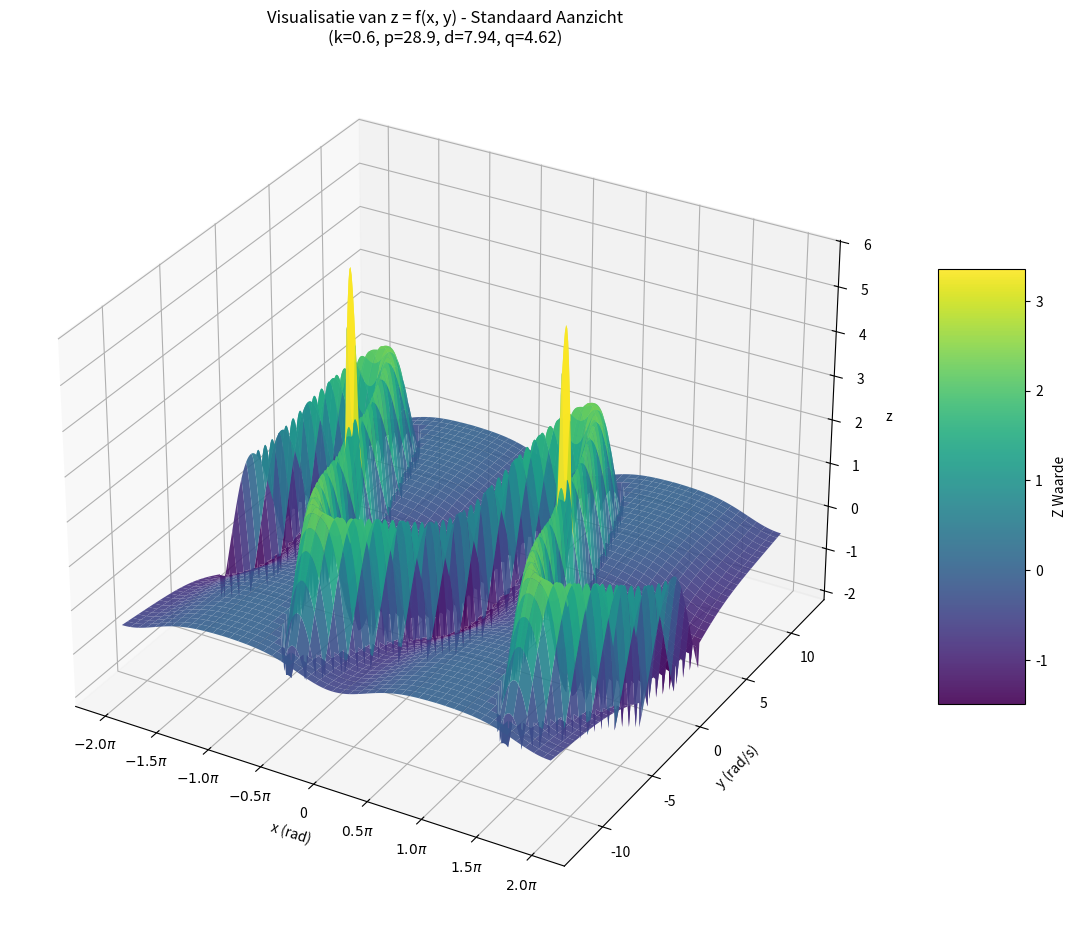
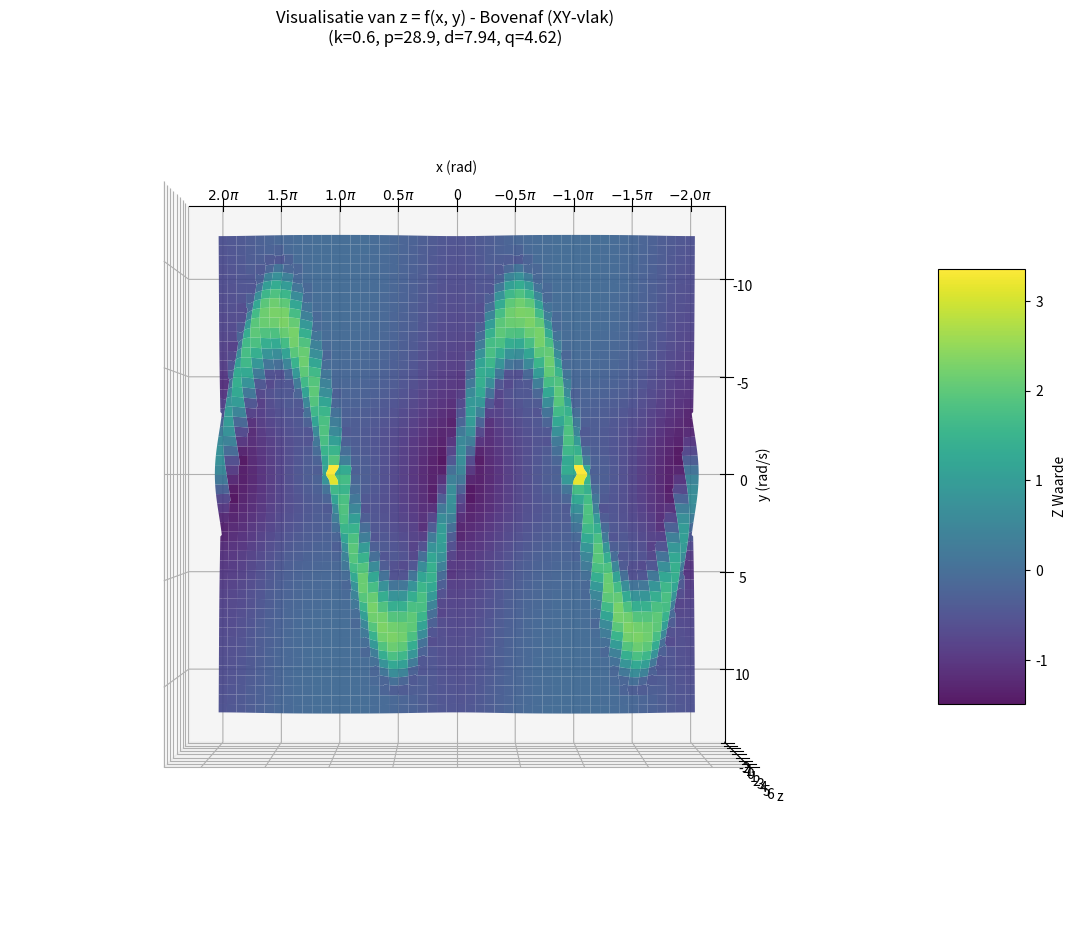
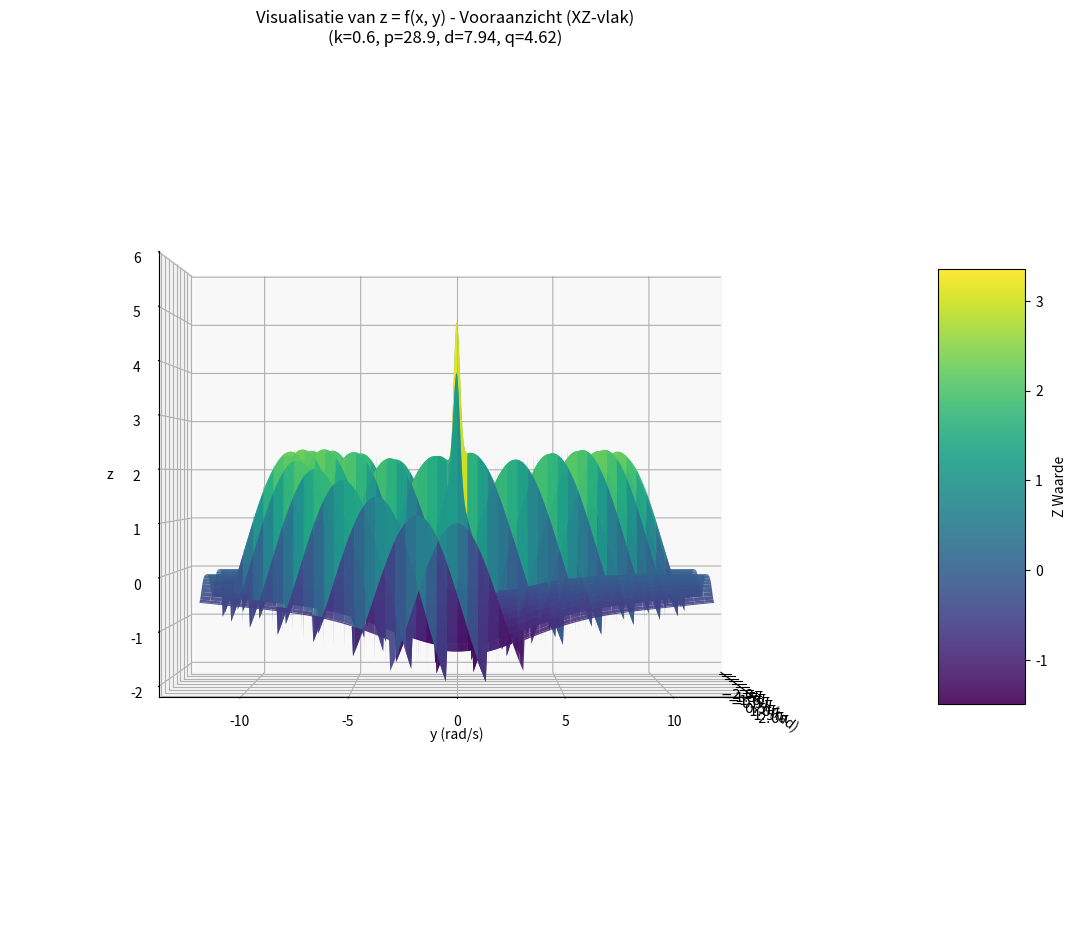
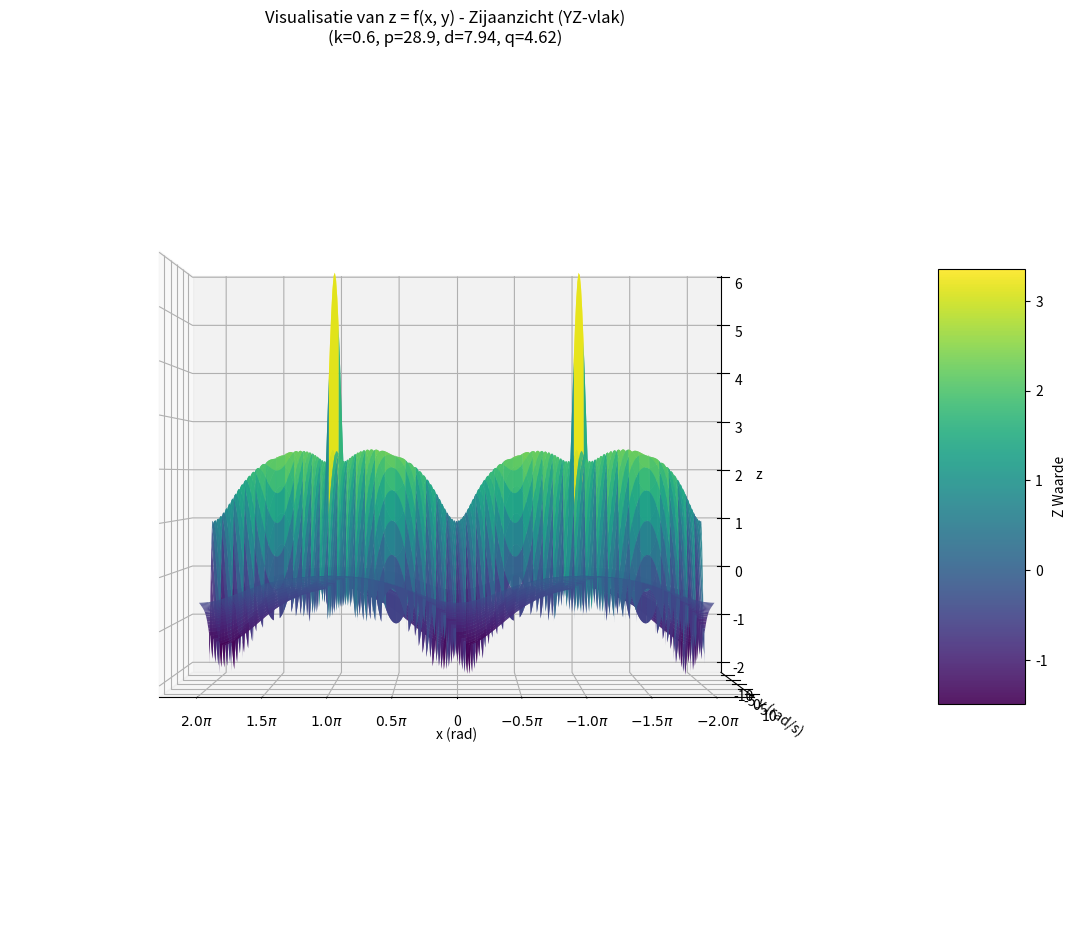

Python code for these plots, in order:
# =====================================================================
#  new_reward_vis_2  --  reward visualization with the NEW z-formula
#  (same structure as the original notebook; only calculate_z changed,
#   gaussian reward terms kept as-is)
#
#  NEW z formula (x = th, y = omega):
#     u = y - sin(x)*d
#     z = sin(u*k + pi/2) * p * 1/(q*sqrt(2*pi)) * exp(-0.5*(u/q)^2)
#     valid for  sin(x)*d - pi <= y <= sin(x)*d + pi   (else 0)
#  Params: k=0.6, p=28.9, d=7.94, q=4.62
# =====================================================================
import numpy as np
import matplotlib.pyplot as plt
from mpl_toolkits.mplot3d import Axes3D

# --- Helper functies ---

def calculate_z(x, y, k, p, d, q):
    """
    Nieuwe z-formule (new_reward_vis_2).

    Parameters:
    x (numpy.array): hoek (rad).
    y (numpy.array): hoeksnelheid (rad/s).
    k (float): frequentie van de doorsnede.
    p (float): hoogteschaal.
    d (float): helling van de centerline  y = sin(x)*d.
    q (float): breedte van de Gaussische envelope.
    """
    # Afstand tot het hart van de golf (centerline y = sin(x)*d)
    u = y - np.sin(x) * d

    # Doorsnede van de rib (cosinus-bult via sin(.. + pi/2))
    cross_section = np.sin(u * k + 0.5 * np.pi)

    # Gaussische envelope, gekoppeld aan de golf (u i.p.v. absolute y)
    envelope = (1.0 / (q * (2 * np.pi) ** 0.5)) * np.exp(-0.5 * (u / q) ** 2)

    z = cross_section * p * envelope

    # Voorwaarde: sin(x)*d - pi <= y <= sin(x)*d + pi
    condition_y_lower = np.sin(x) * d - np.pi
    condition_y_upper = np.sin(x) * d + np.pi
    mask = (y >= condition_y_lower) & (y <= condition_y_upper)

    z_filtered = np.where(mask, z, 0)
    return z_filtered

# Functie om de minimale hoekfout te berekenen (komt overeen met self.err)
def calculate_error(current_th, target_th):
    return np.abs(((current_th - target_th + np.pi) % (2 * np.pi)) - np.pi)

# Helper functie voor 2D Gaussian
def gaussian_2d(val_x, val_y, mu_x, mu_y, sigma_x, sigma_y, rho, scale):
    # Zorg ervoor dat inputs arrays zijn, zelfs als ze scalair zijn
    val_x = np.atleast_1d(val_x)
    val_y = np.atleast_1d(val_y)
    mu = np.array([mu_x, mu_y])
    cov = np.array([[sigma_x**2, rho * sigma_x * sigma_y],
                    [rho * sigma_x * sigma_y, sigma_y**2]])
    inv_cov = np.linalg.inv(cov)
    det_cov = np.linalg.det(cov)
    diff_x = val_x - mu[0]
    diff_y = val_y - mu[1]
    exponent = -0.5 * (inv_cov[0,0] * diff_x**2 +
                        (inv_cov[0,1] + inv_cov[1,0]) * diff_x * diff_y +
                        inv_cov[1,1] * diff_y**2)

    return scale * (1.0 / (2 * np.pi * np.sqrt(det_cov))) * np.exp(exponent)


# --- Parameters van de nieuwe z-formule ---
K_VALUE = 0.6
P_VALUE = 28.9
D_VALUE = 7.94
Q_VALUE = 4.62


def reward_function_for_plot(th_val, omega_val, th_ref_val, u_val):
    # --- gaussians ongewijzigd t.o.v. het origineel ---
    main_reward_component = gaussian_2d(calculate_error(th_val, np.pi), omega_val, 0, 0, 1, 1, 0.0, 2)
    bottom_punishment_component = gaussian_2d(calculate_error(th_val, 0), omega_val, 0, 0, 3, 3, 0.0, 40)
    bottom_punishment_component_2 = gaussian_2d(calculate_error(th_val, 0), omega_val, 0, 0, 1, 12, 0.0, 60)
    piek_reward_component = gaussian_2d(calculate_error(th_val, np.pi), omega_val, 0, 0, 0.07, 0.07, 0.0, 0.15)
    piek_test = gaussian_2d(calculate_error(th_val, np.pi), omega_val, 0, 0, 0.15, 0.15, 0.0, 0.5)

    # --- NIEUWE z-component ---
    Z_VALUES = calculate_z(th_val, omega_val, k=K_VALUE, p=P_VALUE, d=D_VALUE, q=Q_VALUE)

    control_input_penalty = 0.001 * u_val**2
    # Combineer alle componenten
    total_reward = (
        main_reward_component
        - bottom_punishment_component
        - control_input_penalty
        - bottom_punishment_component_2
         + Z_VALUES
        #  + piek_reward_component
         + piek_test
    )
    return total_reward

# --- Plotting gedeelte ---

# Definieer de ranges voor de assen van de plot
# th_val: De hoek van je systeem, van -2pi tot 2pi
th_plot_range = np.linspace(-2 * np.pi, 2 * np.pi, 400)
# omega_val: De hoeksnelheid.
# Bereik verbreed naar +-12 zodat de volledige band zichtbaar is (d=7.94 -> centerline tot +-7.94).
omega_plot_range = np.linspace(-12, 12, 400)

# Creeer de meshgrid voor de plotassen
TH_MESH, OMEGA_MESH = np.meshgrid(th_plot_range, omega_plot_range)

# Kies de vaste waarden voor th_ref en u voor DEZE specifieke plot
TH_REF_FOR_PLOT = 0.0 # referentiehoek 0 radialen
U_FOR_PLOT = 0.5      # constante control input van 0.5

# Bereken de beloningswaarden over het hele grid, met de gekozen vaste waarden
Z_REWARD = reward_function_for_plot(TH_MESH, OMEGA_MESH, th_ref_val=TH_REF_FOR_PLOT, u_val=U_FOR_PLOT)


plot_views = [
    {'elev': 30, 'azim': -60, 'title_suffix': 'Standaard Aanzicht'},
    {'elev': 90, 'azim': 90, 'title_suffix': 'Bovenaf (XY-vlak)'},
    {'elev': 0, 'azim': 0, 'title_suffix': 'Vooraanzicht (XZ-vlak)'},
    {'elev': 0, 'azim': 90, 'title_suffix': 'Zijaanzicht (YZ-vlak)'}
]

for i, view in enumerate(plot_views):
    fig = plt.figure(figsize=(12, 9))
    ax = fig.add_subplot(111, projection='3d')
    plt.tight_layout()

    ax.set_xlabel('x (rad)')
    ax.set_ylabel('y (rad/s)')
    ax.set_zlabel('z')
    ax.set_title(f'Visualisatie van z = f(x, y) - {view["title_suffix"]}\n(k={K_VALUE}, p={P_VALUE}, d={D_VALUE}, q={Q_VALUE})')

    # --- Aangepaste x-as labels in veelvouden van pi ---
    x_tick_values = np.array([-2, -1.5, -1, -0.5, 0, 0.5, 1, 1.5, 2]) * np.pi
    ax.set_xticks(x_tick_values)

    x_tick_labels = [f'${val}\pi$' if val != 0 else '0' for val in x_tick_values / np.pi]
    ax.set_xticklabels(x_tick_labels)
    # --- Einde aangepaste x-as labels ---

    # Plot het oppervlak
    surf = ax.plot_surface(TH_MESH, OMEGA_MESH, Z_REWARD, cmap='viridis', edgecolor='none', alpha=0.9)
    fig.colorbar(surf, shrink=0.5, aspect=5, label='Z Waarde')

    # Stel het aanzicht in
    ax.view_init(elev=view['elev'], azim=view['azim'])

    plt.show()
